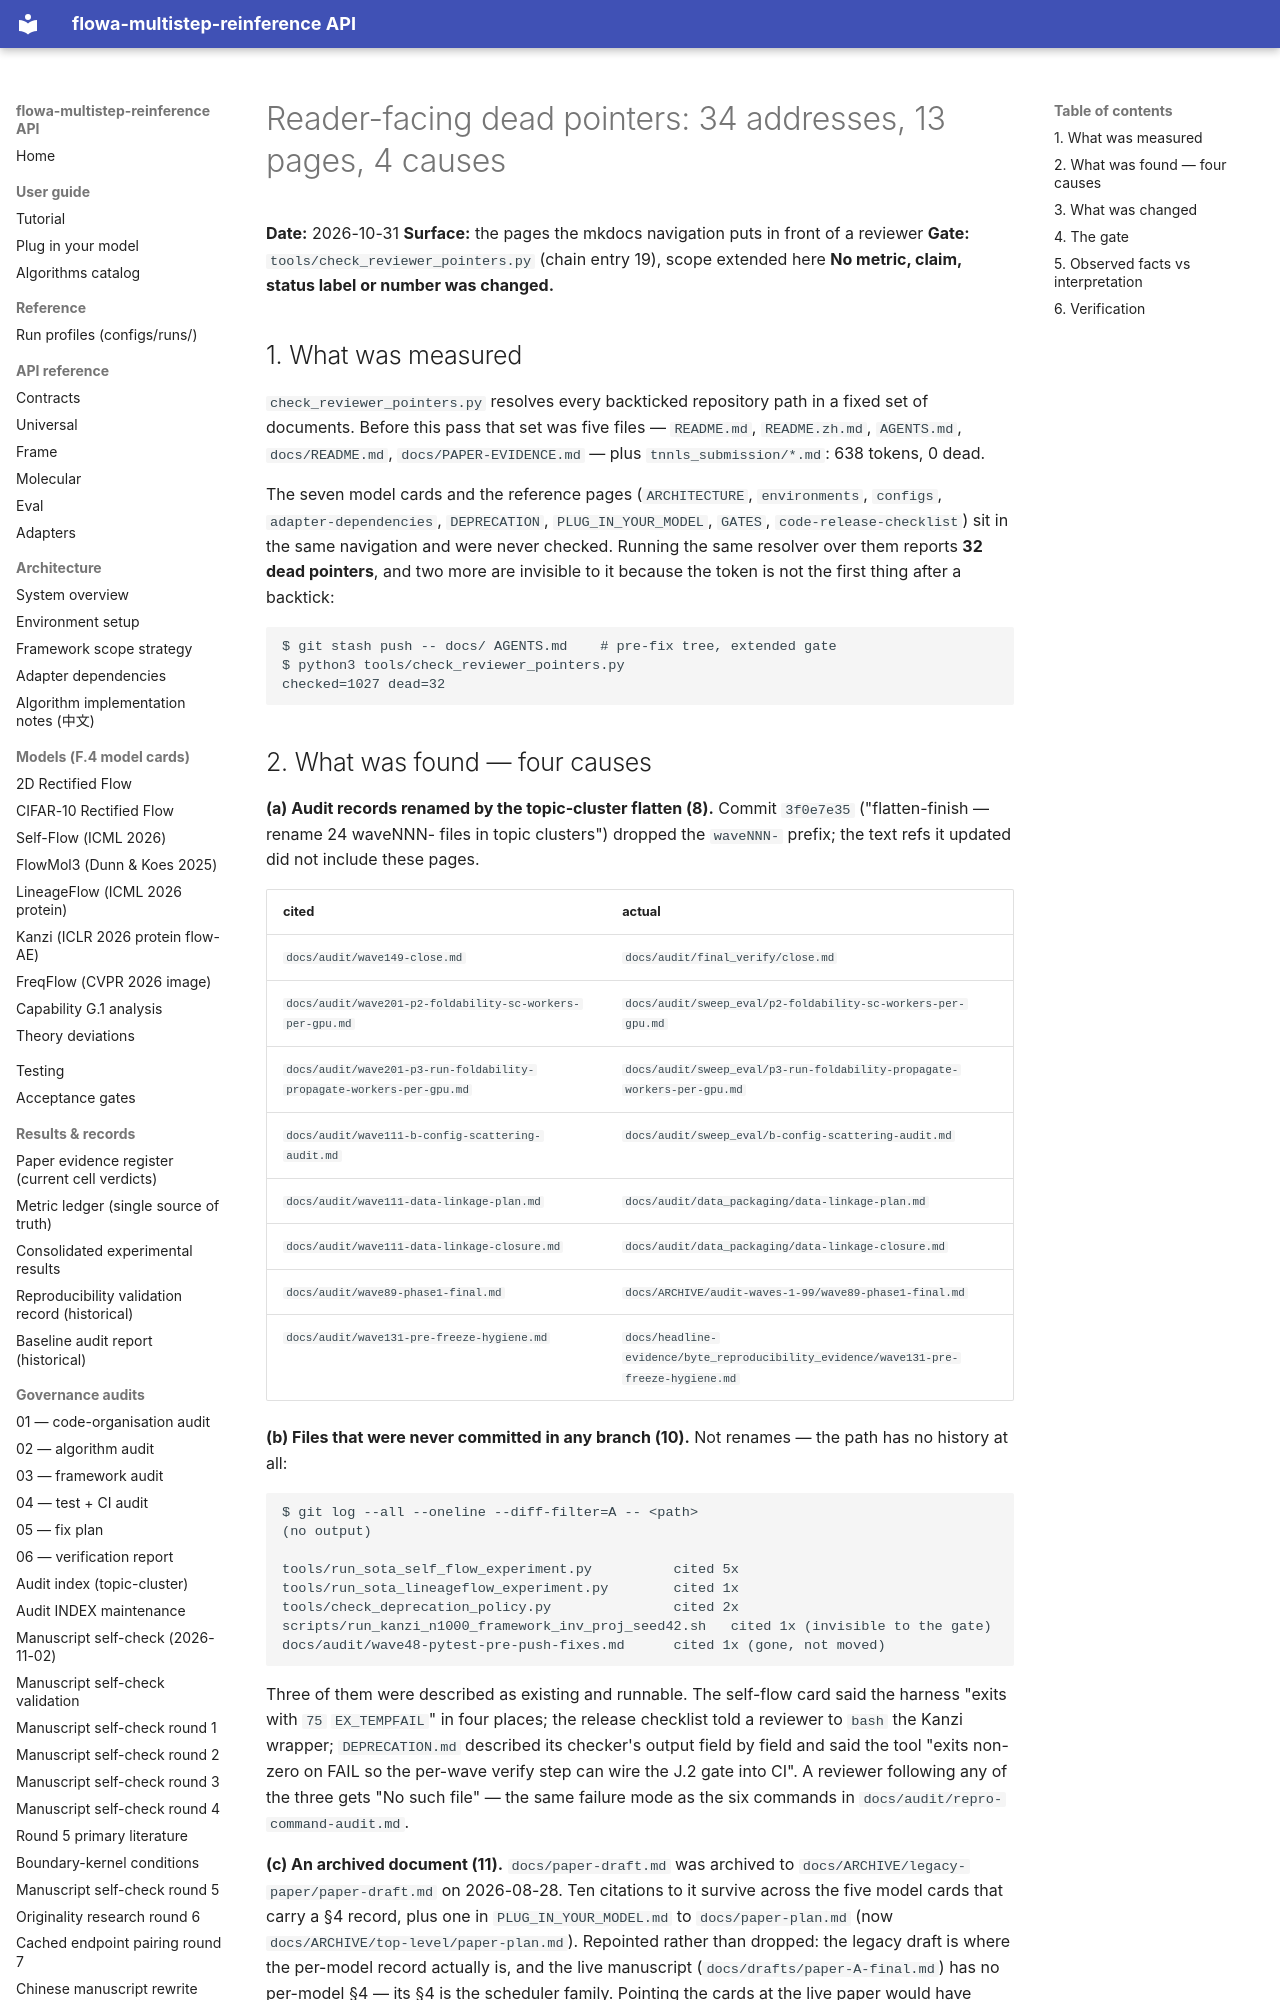

repository: silverenternal/flowa-multistep-reinference · page: audit/reader-doc-pointers/index.html · generator: mkdocs

# Reader-facing dead pointers: 34 addresses, 13 pages, 4 causes

**Date:** 2026-10-31
**Surface:** the pages the mkdocs navigation puts in front of a reviewer
**Gate:** `tools/check_reviewer_pointers.py` (chain entry 19), scope extended here
**No metric, claim, status label or number was changed.**

## 1. What was measured

`check_reviewer_pointers.py` resolves every backticked repository path in a
fixed set of documents. Before this pass that set was five files — `README.md`,
`README.zh.md`, `AGENTS.md`, `docs/README.md`, `docs/PAPER-EVIDENCE.md` — plus
`tnnls_submission/*.md`: 638 tokens, 0 dead.

The seven model cards and the reference pages (`ARCHITECTURE`, `environments`,
`configs`, `adapter-dependencies`, `DEPRECATION`, `PLUG_IN_YOUR_MODEL`,
`GATES`, `code-release-checklist`) sit in the same navigation and were never
checked. Running the same resolver over them reports **32 dead pointers**, and
two more are invisible to it because the token is not the first thing after a
backtick:

```
$ git stash push -- docs/ AGENTS.md    # pre-fix tree, extended gate
$ python3 tools/check_reviewer_pointers.py
checked=1027 dead=32
```
